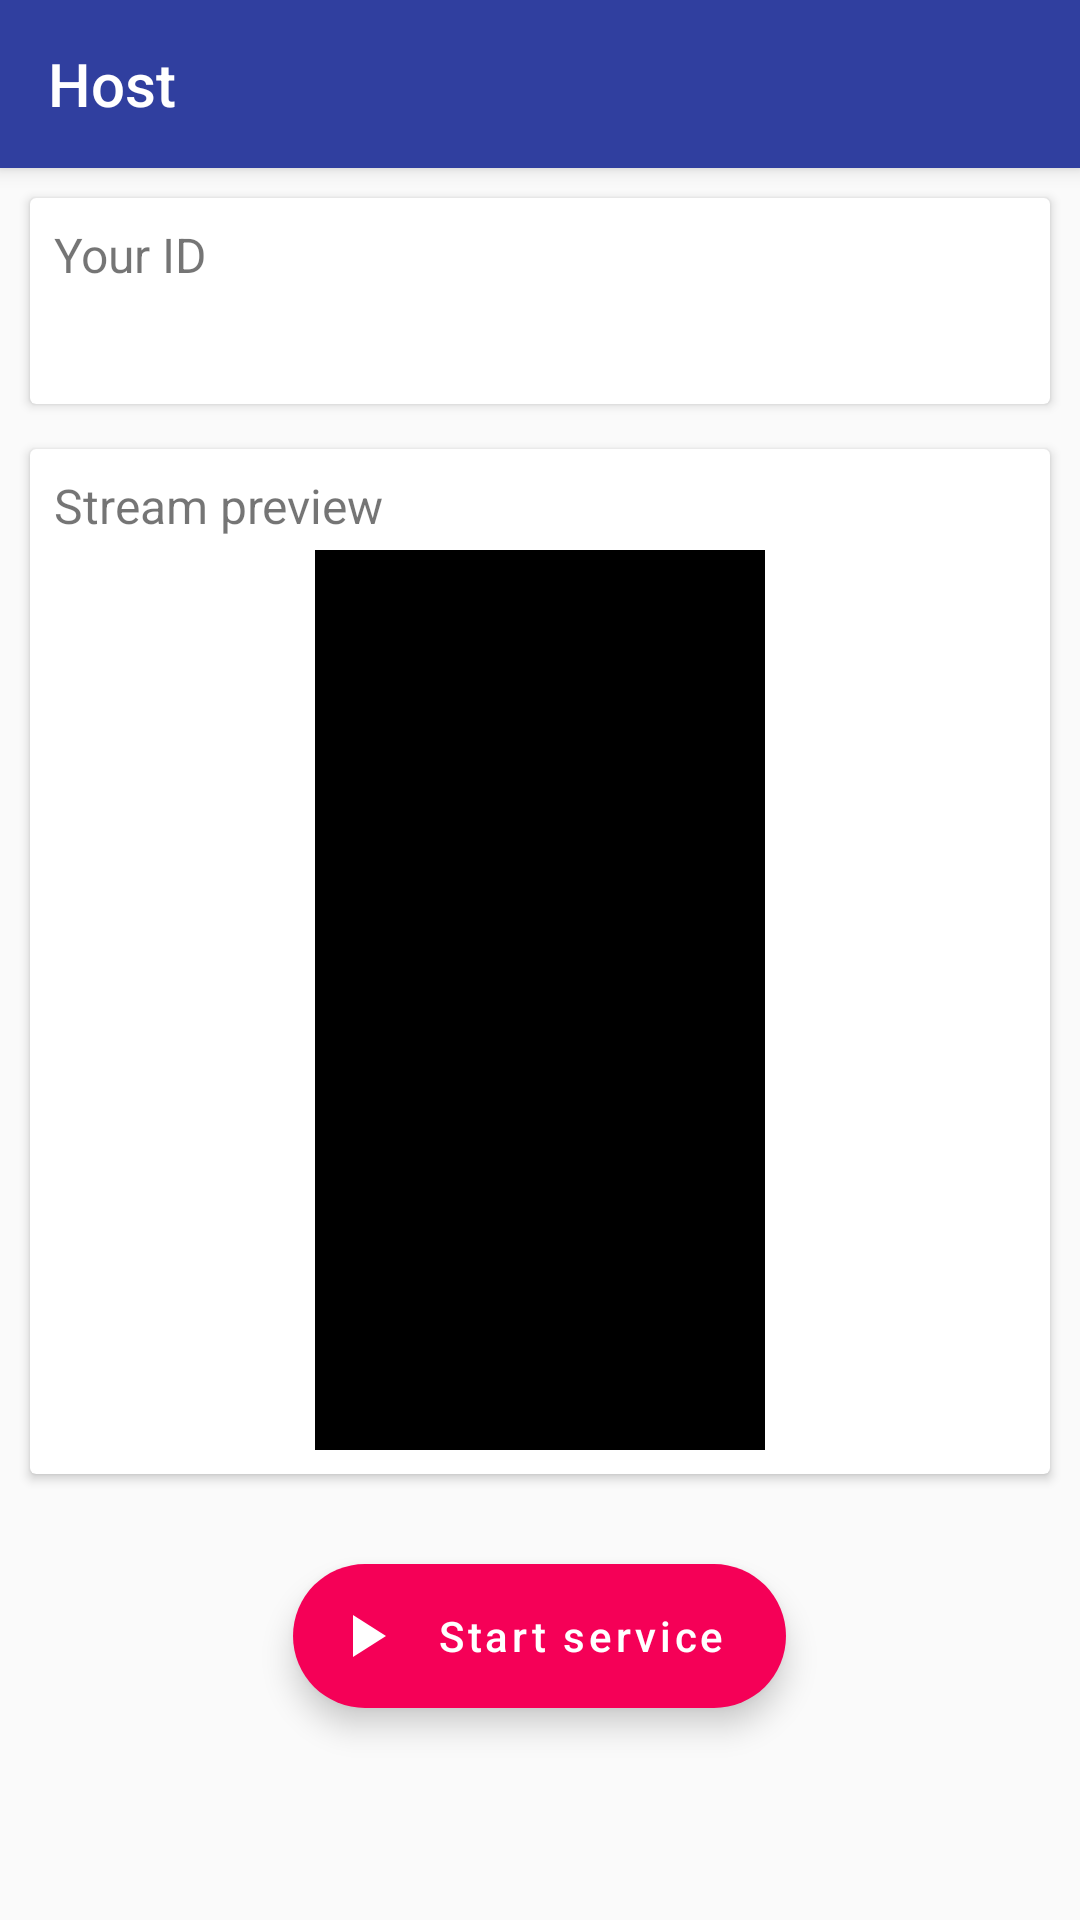

Write the Android layout XML for this screen, with the resource values it uses.
<!-- AndroidManifest.xml: application theme AppTheme -->
<!-- res/layout/activity_host.xml -->
<?xml version="1.0" encoding="utf-8"?>
<androidx.coordinatorlayout.widget.CoordinatorLayout xmlns:android="http://schemas.android.com/apk/res/android"
    xmlns:app="http://schemas.android.com/apk/res-auto"
    xmlns:tools="http://schemas.android.com/tools"
    android:layout_width="match_parent"
    android:layout_height="match_parent">

    <com.google.android.material.appbar.AppBarLayout
        android:layout_width="match_parent"
        android:layout_height="wrap_content"
        android:theme="@style/AppTheme.AppBarOverlay">

        <androidx.appcompat.widget.Toolbar
            android:id="@+id/toolbar"
            android:layout_width="match_parent"
            android:layout_height="?attr/actionBarSize"
            android:background="?attr/colorPrimary"
            app:popupTheme="@style/AppTheme.PopupOverlay"
            app:title="Host" />
    </com.google.android.material.appbar.AppBarLayout>

    <LinearLayout
        android:layout_width="match_parent"
        android:layout_height="match_parent"
        android:orientation="vertical"
        app:layout_behavior="@string/appbar_scrolling_view_behavior">

        <androidx.core.widget.NestedScrollView
            android:layout_width="match_parent"
            android:layout_height="match_parent"
            android:fillViewport="true">

            <LinearLayout
                android:layout_width="match_parent"
                android:layout_height="match_parent"
                android:orientation="vertical">

                <androidx.cardview.widget.CardView
                    android:layout_width="match_parent"
                    android:layout_height="wrap_content"
                    android:layout_marginLeft="10dp"
                    android:layout_marginTop="10dp"
                    android:layout_marginRight="10dp">

                    <LinearLayout
                        android:layout_width="match_parent"
                        android:layout_height="match_parent"
                        android:orientation="vertical"
                        android:padding="8dp">

                        <TextView
                            android:layout_width="wrap_content"
                            android:layout_height="wrap_content"
                            android:text="@string/your_id"
                            android:textSize="16sp" />

                        <TextView
                            android:id="@+id/tx_token"
                            android:layout_width="wrap_content"
                            android:layout_height="wrap_content"
                            android:paddingTop="4dp"
                            android:textColor="@color/black"
                            android:textSize="20sp" />

                    </LinearLayout>

                </androidx.cardview.widget.CardView>

                <androidx.cardview.widget.CardView
                    android:layout_width="match_parent"
                    android:layout_height="wrap_content"
                    android:layout_marginLeft="10dp"
                    android:layout_marginTop="15dp"
                    android:layout_marginRight="10dp">

                    <LinearLayout
                        android:layout_width="match_parent"
                        android:layout_height="match_parent"
                        android:gravity="center_horizontal"
                        android:orientation="vertical"
                        android:padding="8dp"
                        tools:ignore="UseCompoundDrawables">

                        <TextView
                            android:layout_width="match_parent"
                            android:layout_height="wrap_content"
                            android:text="@string/stream_preview"
                            android:textSize="16sp" />

                        <ImageView
                            android:id="@+id/ig_stream"
                            android:layout_width="150dp"
                            android:layout_height="300dp"
                            android:layout_marginTop="4dp"
                            android:background="@color/black"
                            android:contentDescription="@string/stream" />

                    </LinearLayout>

                </androidx.cardview.widget.CardView>

                <com.google.android.material.floatingactionbutton.ExtendedFloatingActionButton
                    android:id="@+id/btn_start_service"
                    android:layout_width="wrap_content"
                    android:layout_height="wrap_content"
                    android:layout_gravity="center_horizontal"
                    android:layout_marginTop="30dp"
                    android:layout_marginBottom="25dp"
                    android:gravity="center_vertical"
                    android:text="@string/start_service"
                    android:textAllCaps="false"
                    android:textColor="@color/white"
                    android:textSize="14sp"
                    app:backgroundTint="@color/colorAccent"
                    app:icon="@drawable/ic_baseline_play_arrow_24"
                    app:iconTint="@color/white" />

            </LinearLayout>

        </androidx.core.widget.NestedScrollView>

    </LinearLayout>

</androidx.coordinatorlayout.widget.CoordinatorLayout>
<!-- resources referenced by this layout -->
<resources>
  <color name="black">@android:color/black</color>
  <color name="colorAccent">#f50057</color>
  <color name="white">@android:color/white</color>
  <!-- drawable ic_baseline_play_arrow_24 (drawable) -->
  <vector xmlns:android="http://schemas.android.com/apk/res/android"
      android:width="36dp"
      android:height="36dp"
      android:viewportWidth="24"
      android:viewportHeight="24"
      android:tint="?attr/colorControlNormal">
    <path
        android:fillColor="@android:color/white"
        android:pathData="M8,5v14l11,-7z"/>
  </vector>
  <string name="start_service">Start service</string>
  <string name="stream">Stream</string>
  <string name="stream_preview">Stream preview</string>
  <string name="your_id">Your ID</string>
  <style name="AppTheme.AppBarOverlay" parent="ThemeOverlay.MaterialComponents.Dark.ActionBar" />
  <style name="AppTheme.PopupOverlay" parent="ThemeOverlay.MaterialComponents.Light" />
  <style name="AppTheme" parent="Theme.MaterialComponents.Light.NoActionBar.Bridge">
          <item name="colorPrimary">@color/colorPrimary</item>
          <item name="colorPrimaryDark">@color/colorPrimaryDark</item>
          <item name="colorAccent">@color/colorAccent</item>
          <item name="colorControlHighlight">@color/colorControlHighlight</item>
          <item name="colorControlNormal">@color/colorControlNormal</item>
      </style>
  <color name="colorPrimary">#303f9f</color>
  <color name="colorPrimaryDark">#001970</color>
  <color name="colorControlHighlight">#9e9e9e</color>
  <color name="colorControlNormal">#9e9e9e</color>
</resources>
